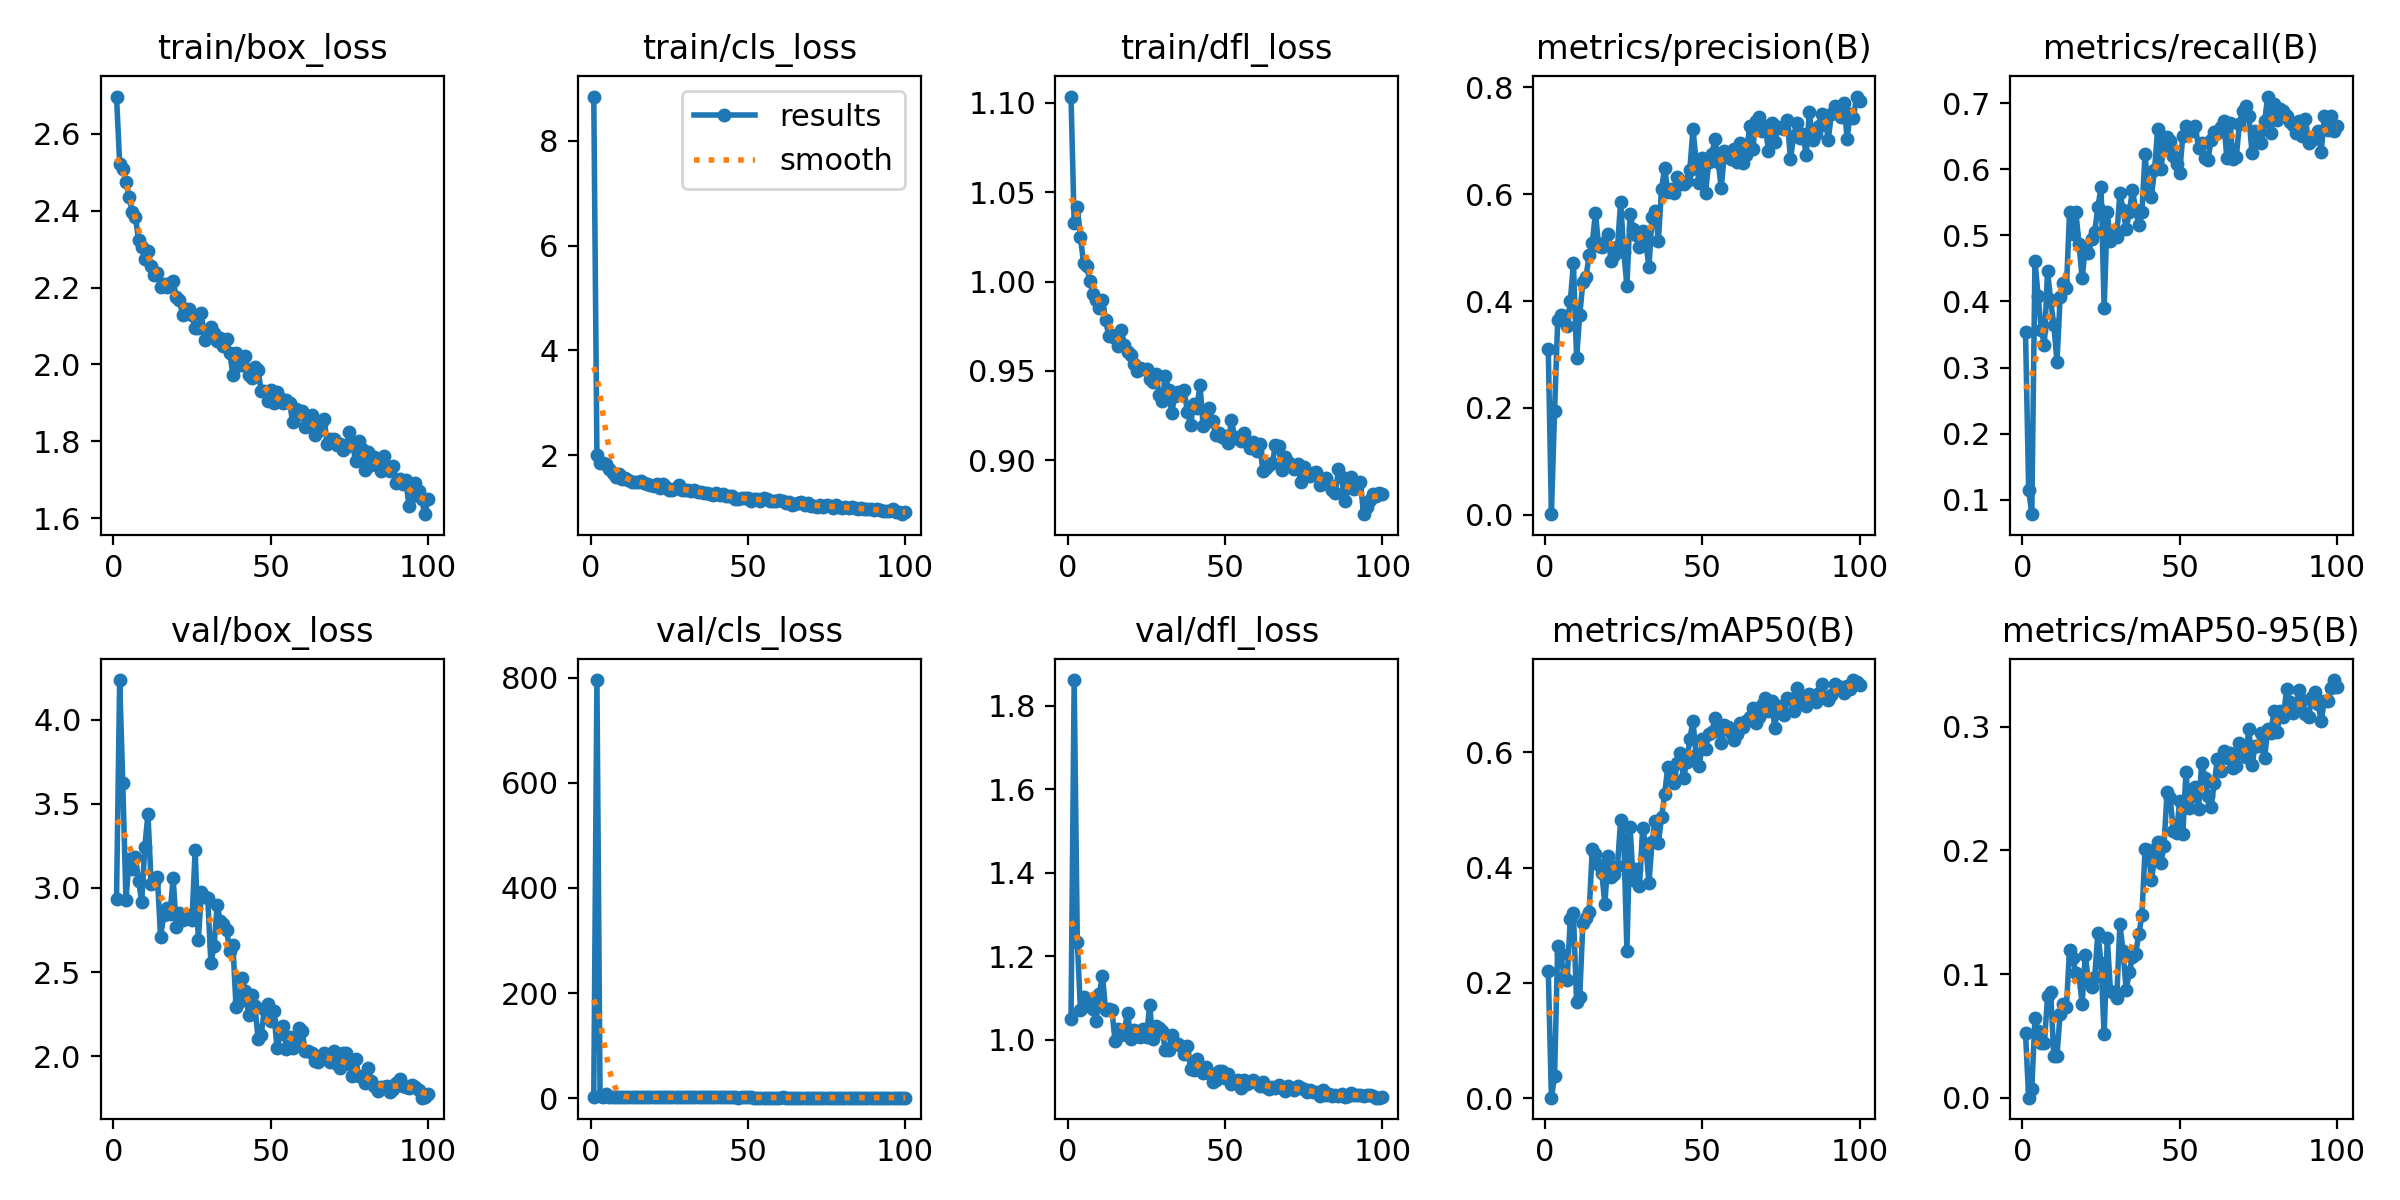

The data file committed next to this chart (first rows):
epoch, time, train/box_loss, train/cls_loss, train/dfl_loss, metrics/precision(B), metrics/recall(B), metrics/mAP50(B), metrics/mAP50-95(B), val/box_loss, val/cls_loss, val/dfl_loss, lr/pg0, lr/pg1, lr/pg2
1, 41.08, 2.697, 8.842, 1.103, 0.3101, 0.3532, 0.2206, 0.05252, 2.934, 2.315, 1.049, 0.000659, 0.000659, 0.000659
2, 79.64, 2.522, 2.012, 1.033, 0.00112, 0.1152, 0.00061, 0.0002, 4.235, 795.5, 1.862, 0.001313, 0.001313, 0.001313
3, 114.9, 2.51, 1.85, 1.042, 0.1935, 0.07807, 0.03799, 0.00759, 3.622, 4.642, 1.235, 0.001953, 0.001953, 0.001953
4, 154, 2.476, 1.858, 1.025, 0.3644, 0.461, 0.2634, 0.06437, 2.927, 1.965, 1.072, 0.001941, 0.001941, 0.001941
5, 191.9, 2.435, 1.835, 1.01, 0.3748, 0.4089, 0.2495, 0.05383, 3.17, 7.981, 1.102, 0.001921, 0.001921, 0.001921
6, 230.2, 2.397, 1.747, 1.008, 0.3724, 0.3569, 0.211, 0.0442, 3.112, 2.295, 1.082, 0.001901, 0.001901, 0.001901
7, 270.2, 2.383, 1.659, 1, 0.3538, 0.3346, 0.2051, 0.0442, 3.186, 2.388, 1.096, 0.001881, 0.001881, 0.001881
8, 310.3, 2.324, 1.589, 0.9928, 0.3993, 0.4461, 0.3109, 0.08202, 3.044, 2.128, 1.074, 0.001861, 0.001861, 0.001861
9, 350.3, 2.306, 1.642, 0.9899, 0.4704, 0.4015, 0.3209, 0.08548, 2.917, 1.628, 1.046, 0.001842, 0.001842, 0.001842
10, 386.9, 2.273, 1.548, 0.9853, 0.294, 0.3643, 0.1666, 0.03366, 3.245, 2.118, 1.111, 0.001822, 0.001822, 0.001822
11, 424.4, 2.294, 1.571, 0.9899, 0.3739, 0.3085, 0.1757, 0.03403, 3.439, 1.951, 1.153, 0.001802, 0.001802, 0.001802
12, 464.5, 2.255, 1.52, 0.9784, 0.4349, 0.4063, 0.3036, 0.06815, 3.024, 1.726, 1.071, 0.001782, 0.001782, 0.001782
13, 504.4, 2.233, 1.499, 0.9697, 0.4456, 0.4275, 0.3128, 0.0759, 3.034, 2.175, 1.073, 0.001762, 0.001762, 0.001762
14, 543.1, 2.238, 1.493, 0.9702, 0.4861, 0.4201, 0.3235, 0.07367, 3.066, 1.779, 1.071, 0.001743, 0.001743, 0.001743
15, 583, 2.201, 1.482, 0.9682, 0.5097, 0.5353, 0.4328, 0.1197, 2.708, 2.524, 0.9975, 0.001723, 0.001723, 0.001723
16, 624.4, 2.208, 1.517, 0.964, 0.5647, 0.5019, 0.4229, 0.1131, 2.84, 1.829, 1.026, 0.001703, 0.001703, 0.001703
17, 661.8, 2.202, 1.462, 0.9727, 0.5036, 0.5353, 0.4049, 0.1008, 2.878, 2.004, 1.011, 0.001683, 0.001683, 0.001683
18, 700.7, 2.211, 1.45, 0.9646, 0.501, 0.487, 0.3913, 0.09837, 2.844, 2.052, 1.025, 0.001663, 0.001663, 0.001663
19, 737.5, 2.216, 1.438, 0.9604, 0.5115, 0.4349, 0.3372, 0.07624, 3.058, 1.886, 1.065, 0.001644, 0.001644, 0.001644
20, 774.5, 2.176, 1.421, 0.9587, 0.5252, 0.481, 0.4204, 0.1154, 2.77, 1.561, 1.003, 0.001624, 0.001624, 0.001624
21, 815.6, 2.167, 1.456, 0.9539, 0.4759, 0.4726, 0.3837, 0.09431, 2.853, 2.023, 1.023, 0.001604, 0.001604, 0.001604
22, 854.2, 2.129, 1.371, 0.95, 0.4855, 0.4944, 0.3882, 0.0899, 2.811, 1.808, 1.015, 0.001584, 0.001584, 0.001584
23, 895.3, 2.144, 1.446, 0.9515, 0.5008, 0.5056, 0.403, 0.09766, 2.822, 2.449, 1.006, 0.001564, 0.001564, 0.001564
24, 935.5, 2.143, 1.397, 0.9509, 0.5857, 0.5427, 0.4823, 0.1336, 2.84, 1.573, 1.026, 0.001545, 0.001545, 0.001545
25, 975.6, 2.128, 1.34, 0.9513, 0.4922, 0.5725, 0.4501, 0.1088, 2.811, 1.617, 1.008, 0.001525, 0.001525, 0.001525
26, 1013, 2.094, 1.332, 0.9453, 0.4284, 0.3903, 0.2552, 0.05129, 3.225, 1.871, 1.082, 0.001505, 0.001505, 0.001505
27, 1052, 2.093, 1.384, 0.944, 0.5627, 0.5353, 0.4713, 0.1288, 2.692, 1.728, 1.001, 0.001485, 0.001485, 0.001485
28, 1090, 2.133, 1.434, 0.9485, 0.5343, 0.4907, 0.3778, 0.08641, 2.977, 1.886, 1.032, 0.001465, 0.001465, 0.001465
29, 1131, 2.064, 1.337, 0.9367, 0.5238, 0.5056, 0.3977, 0.0845, 2.944, 1.689, 1.027, 0.001446, 0.001446, 0.001446
30, 1168, 2.07, 1.33, 0.9331, 0.5013, 0.4981, 0.3681, 0.08091, 2.941, 2.451, 1.022, 0.001426, 0.001426, 0.001426
31, 1209, 2.097, 1.342, 0.9473, 0.5311, 0.5642, 0.4683, 0.1403, 2.554, 1.541, 0.9745, 0.001406, 0.001406, 0.001406
32, 1242, 2.081, 1.319, 0.9391, 0.5113, 0.539, 0.4382, 0.1187, 2.654, 1.667, 0.9768, 0.001386, 0.001386, 0.001386
33, 1282, 2.06, 1.328, 0.9265, 0.4632, 0.5093, 0.3729, 0.08736, 2.897, 1.589, 1.011, 0.001366, 0.001366, 0.001366
34, 1319, 2.069, 1.292, 0.9363, 0.5577, 0.5353, 0.4451, 0.1017, 2.802, 1.711, 0.9915, 0.001347, 0.001347, 0.001347
35, 1358, 2.047, 1.291, 0.9383, 0.5688, 0.5689, 0.4816, 0.1139, 2.787, 1.534, 0.991, 0.001327, 0.001327, 0.001327
36, 1396, 2.065, 1.274, 0.9381, 0.5127, 0.539, 0.4424, 0.1164, 2.75, 2.105, 0.9853, 0.001307, 0.001307, 0.001307
37, 1435, 2.03, 1.286, 0.9391, 0.6093, 0.5159, 0.4871, 0.1321, 2.625, 1.658, 0.9667, 0.001287, 0.001287, 0.001287
38, 1472, 1.972, 1.259, 0.927, 0.6497, 0.5353, 0.5276, 0.1475, 2.661, 1.546, 0.986, 0.001267, 0.001267, 0.001267
39, 1510, 2.029, 1.237, 0.92, 0.6036, 0.6227, 0.5752, 0.2008, 2.292, 1.572, 0.9292, 0.001248, 0.001248, 0.001248
40, 1545, 1.998, 1.271, 0.9317, 0.6107, 0.5651, 0.5551, 0.2004, 2.321, 1.388, 0.9274, 0.001228, 0.001228, 0.001228
41, 1578, 1.997, 1.237, 0.9294, 0.6023, 0.5576, 0.5462, 0.1762, 2.465, 1.467, 0.9535, 0.001208, 0.001208, 0.001208
42, 1615, 2.023, 1.259, 0.9421, 0.6318, 0.5985, 0.5818, 0.1925, 2.39, 1.361, 0.9318, 0.001188, 0.001188, 0.001188
43, 1656, 1.973, 1.217, 0.9191, 0.6198, 0.6605, 0.5988, 0.2071, 2.247, 1.451, 0.9213, 0.001168, 0.001168, 0.001168
44, 1694, 1.965, 1.223, 0.9217, 0.6197, 0.5997, 0.555, 0.1894, 2.364, 1.376, 0.9352, 0.001149, 0.001149, 0.001149
45, 1728, 1.994, 1.22, 0.9292, 0.6251, 0.6357, 0.5831, 0.2032, 2.3, 1.505, 0.9214, 0.001129, 0.001129, 0.001129
46, 1760, 1.984, 1.165, 0.922, 0.6453, 0.6492, 0.6231, 0.247, 2.103, 1.364, 0.8987, 0.001109, 0.001109, 0.001109
47, 1792, 1.93, 1.172, 0.9141, 0.7223, 0.6431, 0.6542, 0.2422, 2.129, 1.232, 0.9031, 0.001089, 0.001089, 0.001089
48, 1827, 1.931, 1.184, 0.9153, 0.6617, 0.6208, 0.5951, 0.2154, 2.282, 1.432, 0.925, 0.001069, 0.001069, 0.001069
49, 1867, 1.906, 1.182, 0.9129, 0.6207, 0.6084, 0.5758, 0.2144, 2.308, 1.642, 0.925, 0.00105, 0.00105, 0.00105
50, 1900, 1.934, 1.183, 0.9134, 0.6675, 0.5948, 0.6235, 0.2397, 2.208, 1.421, 0.9093, 0.00103, 0.00103, 0.00103
51, 1934, 1.9, 1.137, 0.9096, 0.6029, 0.6506, 0.6056, 0.2131, 2.269, 1.392, 0.9191, 0.00101, 0.00101, 0.00101
52, 1968, 1.927, 1.164, 0.9226, 0.6594, 0.6654, 0.6316, 0.2631, 2.052, 1.323, 0.8948, 0.0009902, 0.0009902, 0.0009902
53, 2000, 1.912, 1.16, 0.9127, 0.6754, 0.658, 0.6351, 0.2344, 2.131, 1.324, 0.8993, 0.0009704, 0.0009704, 0.0009704
54, 2038, 1.9, 1.125, 0.9131, 0.7035, 0.658, 0.6592, 0.2438, 2.18, 1.324, 0.9038, 0.0009506, 0.0009506, 0.0009506
55, 2075, 1.907, 1.18, 0.911, 0.6607, 0.6659, 0.6429, 0.2508, 2.046, 1.283, 0.8853, 0.0009308, 0.0009308, 0.0009308
56, 2109, 1.9, 1.166, 0.9153, 0.6117, 0.632, 0.6164, 0.2337, 2.115, 1.318, 0.9037, 0.000911, 0.000911, 0.000911
57, 2144, 1.851, 1.122, 0.9103, 0.68, 0.64, 0.6473, 0.2702, 2.052, 1.181, 0.8948, 0.0008912, 0.0008912, 0.0008912
58, 2179, 1.883, 1.129, 0.9067, 0.6765, 0.6171, 0.6439, 0.2588, 2.089, 1.314, 0.8981, 0.0008714, 0.0008714, 0.0008714
59, 2213, 1.87, 1.127, 0.9105, 0.6657, 0.6145, 0.6345, 0.2436, 2.167, 1.34, 0.9028, 0.0008516, 0.0008516, 0.0008516
60, 2247, 1.878, 1.145, 0.9053, 0.6844, 0.6449, 0.622, 0.2353, 2.148, 1.335, 0.8955, 0.0008318, 0.0008318, 0.0008318
... 40 more rows
